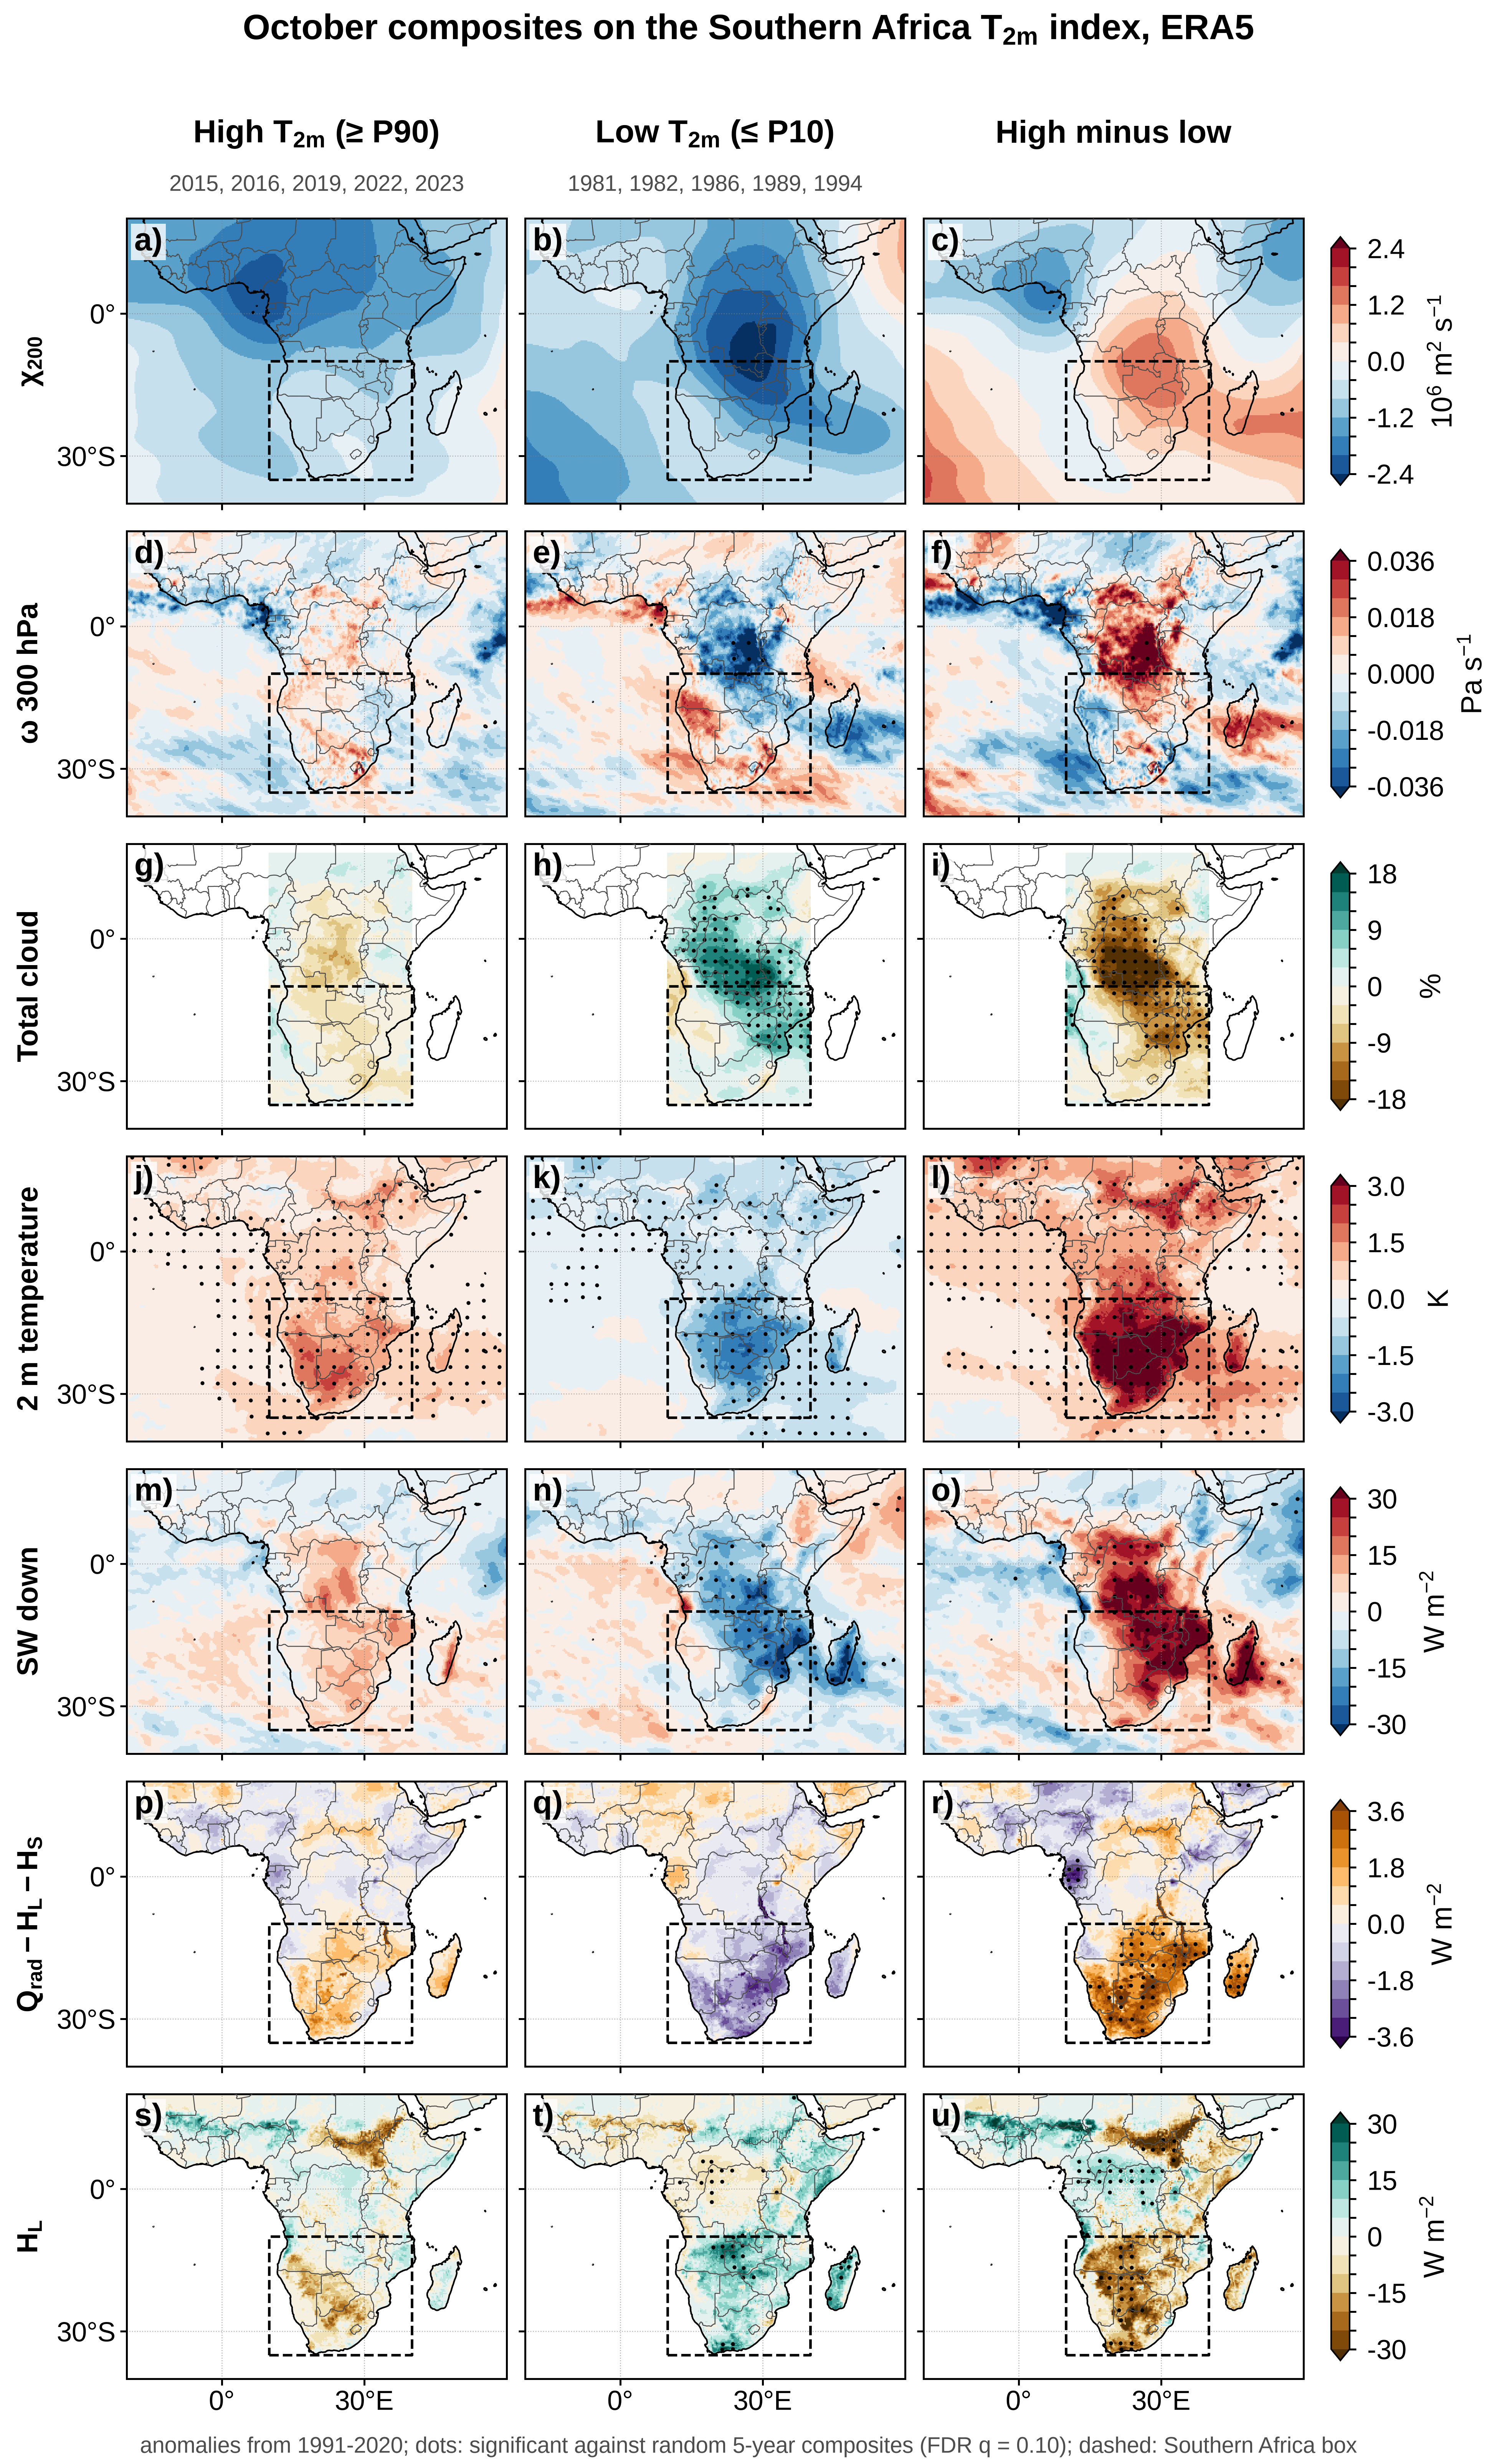

Values plotted in this chart, from the file beside it:
variable, units, land_only, box_high, box_low, box_diff, pct_area_sig_high, pct_area_sig_low, pct_area_sig_diff
chi_map, 10^6 m^2 s-1, False, -0.6724, -1.234, 0.5613, 0, 0, 0
omega, Pa s-1, False, -0.0001749, 0.001829, -0.002003, 0, 3.008, 0.5539
cloud, %, False, -1.608, 3.246, -4.853, 0, 30.49, 33.41
t2m, K, False, 1.022, -1.171, 2.193, 75.07, 73.54, 94.25
swdn, W m-2, False, 5.692, -8.558, 14.25, 0, 29.4, 34.32
res, W m-2, True, 0.8314, -1.38, 2.211, 0, 0, 43.59
lh, W m-2, True, -4.055, 8.261, -12.32, 0.2584, 16.14, 29.17
